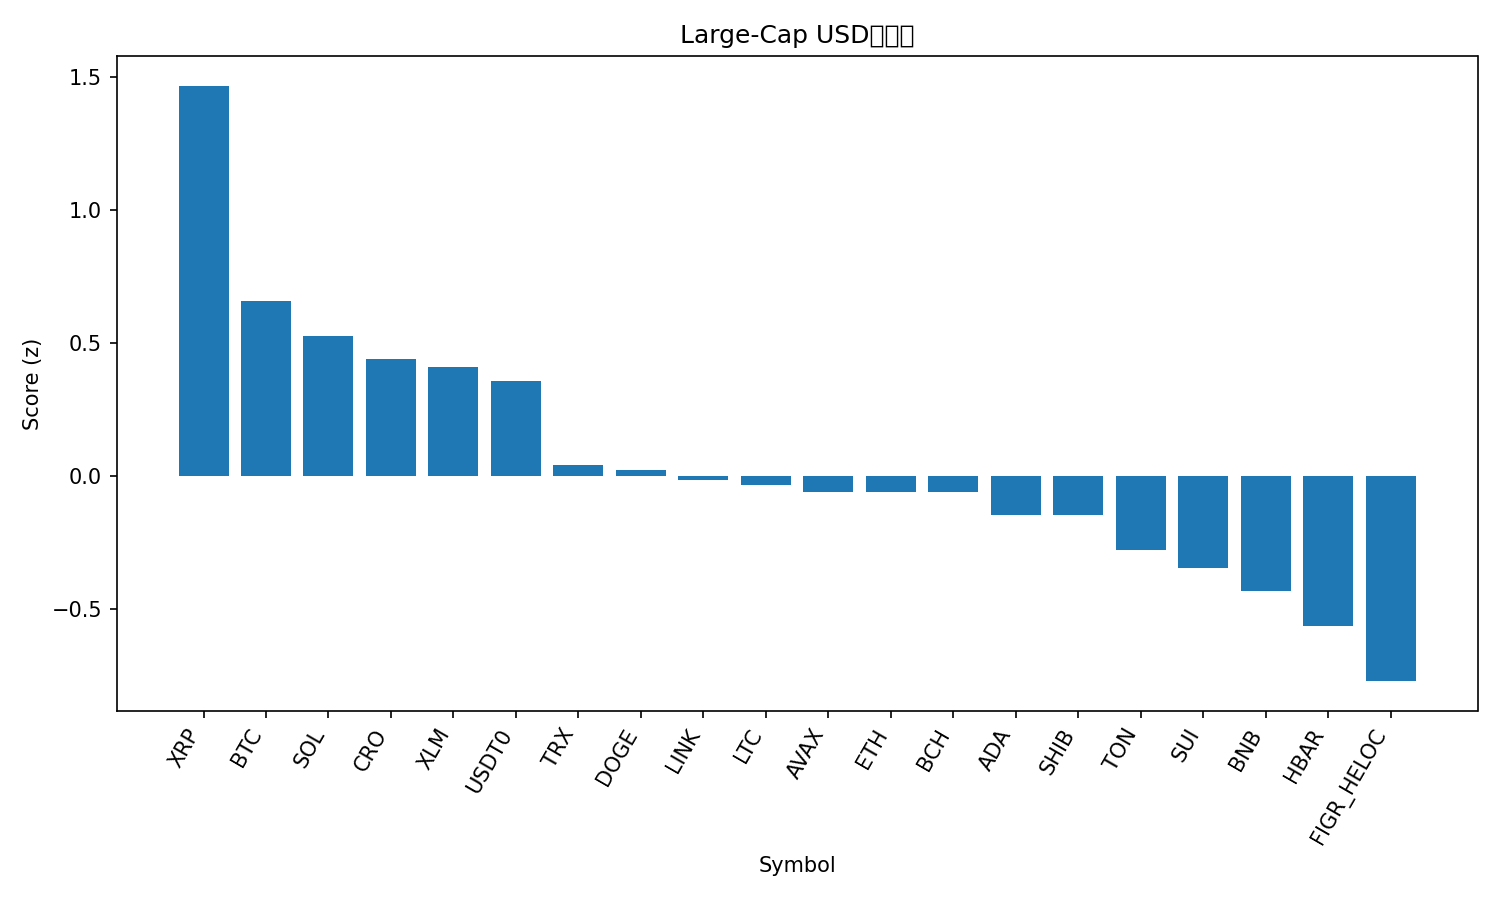

Source data for this figure (header and first rows):
rank, name, symbol, price, pct_1h, pct_24h, pct_7d, pct_1h_vs_btc, pct_24h_vs_btc, pct_7d_vs_btc, market_cap_rank, market_cap, volume_usd, score
1, XRP, XRP, 2.81, 0.646, 0.8867, -5.726, 0.5003, 0.3477, -0.8954, 4, 167983019744, 2789975189, 1.469
2, Bitcoin, BTC, 109962, 0.1457, 0.539, -4.831, 0.0, 0.0, 0.0, 1, 2190001898340, 21935188601, 0.6601
3, Solana, SOL, 202.7, 0.6724, -0.3816, -15.34, 0.5267, -0.9206, -10.51, 6, 110143282341, 3575278096, 0.526
4, Cronos, CRO, 0.1854, 0.899, -1.107, -17.01, 0.7533, -1.646, -12.18, 34, 6454535080, 30204152, 0.4405
5, Stellar, XLM, 0.3583, 0.3271, -0.2716, -6.936, 0.1814, -0.8106, -2.105, 20, 11432548318, 94537814, 0.4114
6, USDT0, USDT0, 1.0, 0.003316, 0.00434, -0.01975, -0.1424, -0.5346, 4.811, 30, 7511256694, 428123644, 0.3578
7, TRON, TRX, 0.3361, -0.003449, -0.4568, -2.334, -0.1492, -0.9958, 2.497, 10, 31825022272, 278678319, 0.03923
8, Dogecoin, DOGE, 0.2294, 0.2182, -0.126, -14.02, 0.07247, -0.665, -9.185, 8, 34650252795, 1170154573, 0.02342
9, Chainlink, LINK, 20.93, 0.06059, -0.1091, -9.558, -0.08512, -0.6481, -4.727, 14, 14188830637, 327242987, -0.01434
10, Litecoin, LTC, 104.4, 0.1021, -0.3131, -9.226, -0.04363, -0.8521, -4.395, 29, 7974720660, 245147618, -0.03292
11, Avalanche, AVAX, 28.76, -0.0228, 0.3616, -12.82, -0.1685, -0.1773, -7.989, 18, 12146455167, 562939476, -0.05896
12, Ethereum, ETH, 4020, -0.01585, -0.02026, -10.15, -0.1616, -0.5592, -5.324, 2, 485340698595, 16020510671, -0.05935
13, Bitcoin Cash, BCH, 542.3, 0.03709, -0.1774, -9.107, -0.1086, -0.7163, -4.276, 22, 10808590951, 175583248, -0.06135
14, Cardano, ADA, 0.7791, 0.2471, -0.7618, -12.17, 0.1014, -1.301, -7.336, 11, 28457738212, 863159932, -0.1468
15, Shiba Inu, SHIB, 1.176e-05, -0.02136, -0.2012, -8.864, -0.1671, -0.7401, -4.033, 31, 6932535338, 101213992, -0.1477
16, Toncoin, TON, 2.69, -0.01981, -0.1769, -12.25, -0.1655, -0.7159, -7.415, 32, 6853282212, 82978965, -0.2777
17, Sui, SUI, 3.17, 0.1904, -0.9516, -12.84, 0.04473, -1.491, -8.006, 21, 11325268343, 581958567, -0.3459
18, BNB, BNB, 975, -0.2474, -0.265, -7.236, -0.3931, -0.804, -2.406, 5, 135705453323, 1393929671, -0.4329
19, Hedera, HBAR, 0.2108, 0.02162, -1.022, -11.36, -0.1241, -1.561, -6.529, 25, 8935278553, 96838781, -0.5645
20, Figure Heloc, FIGR_HELOC, 1.0, 0.0, -2.465, 0.0, -0.1457, -3.004, 4.831, 17, 12732169314, 2600, -0.7729
21, Hyperliquid, HYPE, 44.17, 0.425, -3.04, -15.61, 0.2793, -3.579, -10.78, 19, 11958908737, 356286763, -1.073
